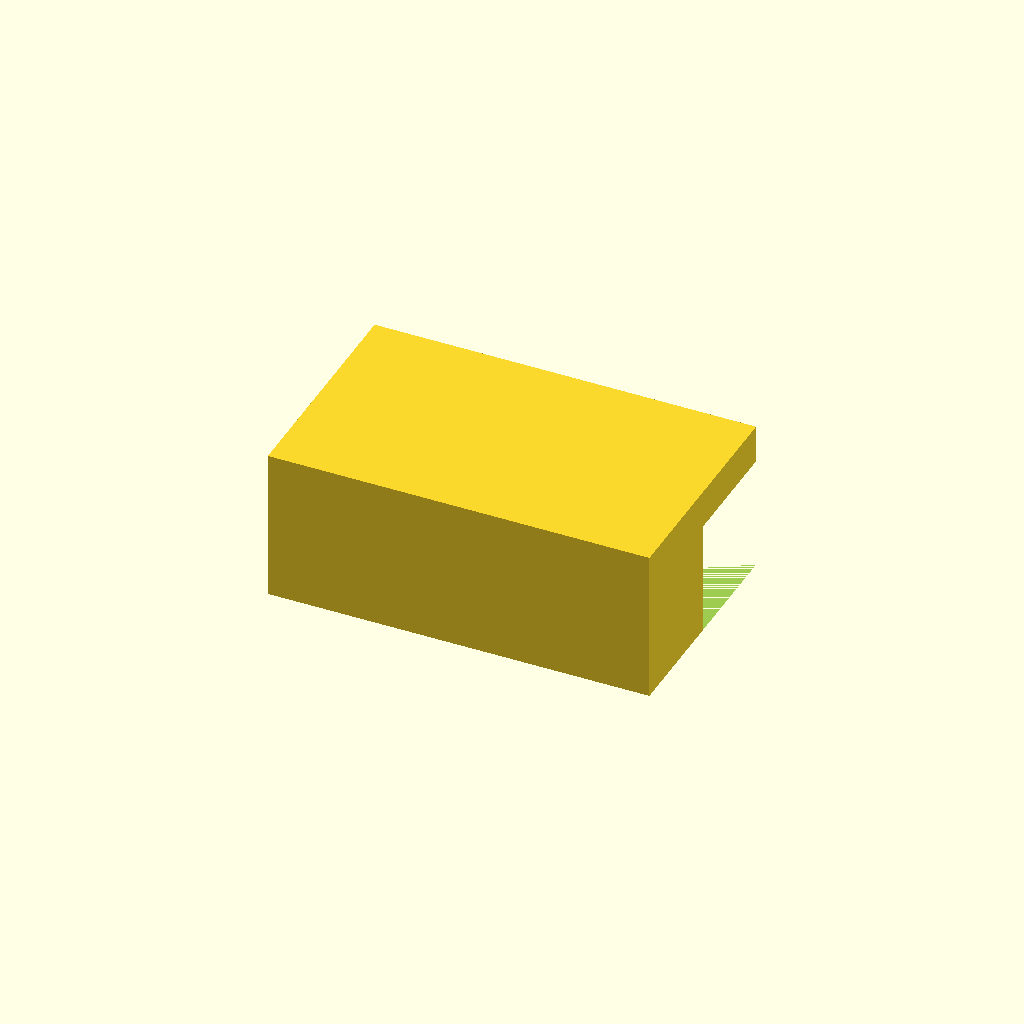
Cell 1: the model at its default parameters.
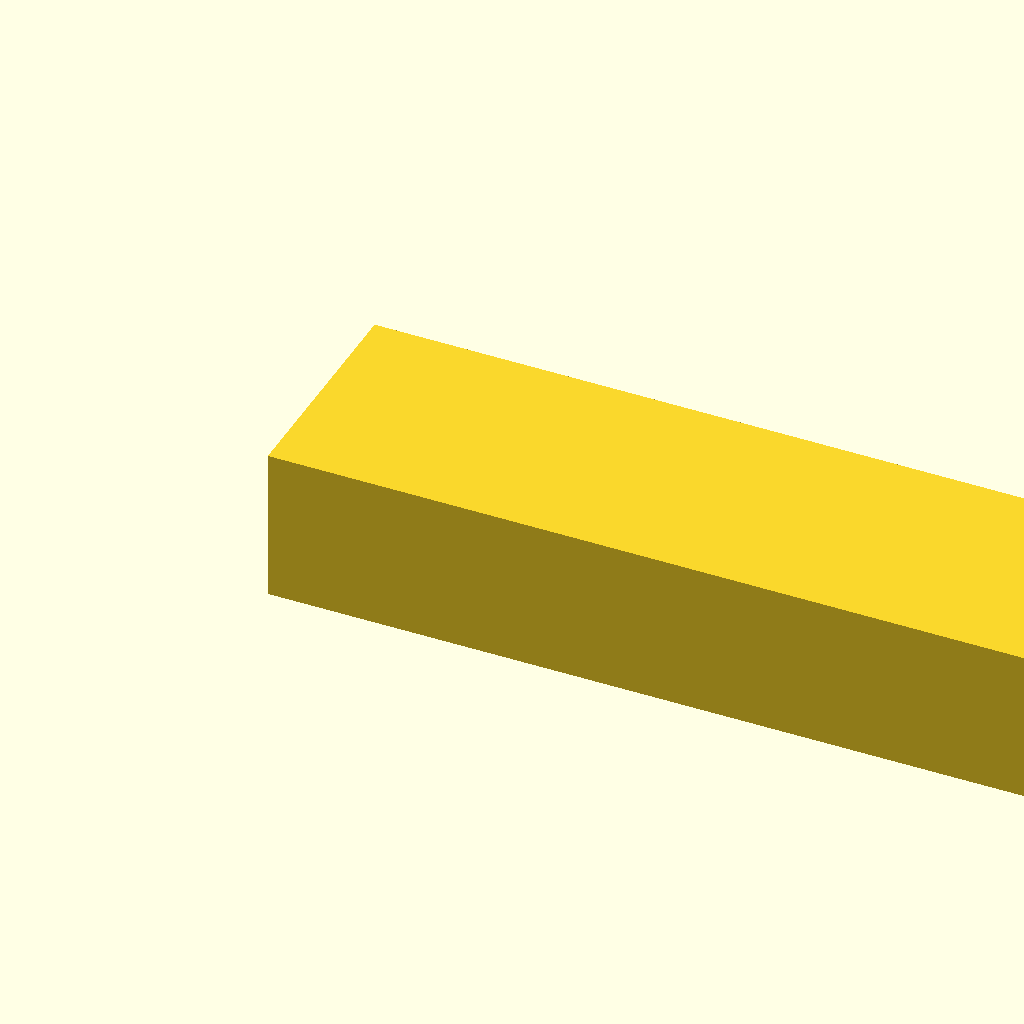
Cell 2 — base_width set to 100, the other parameters unchanged.
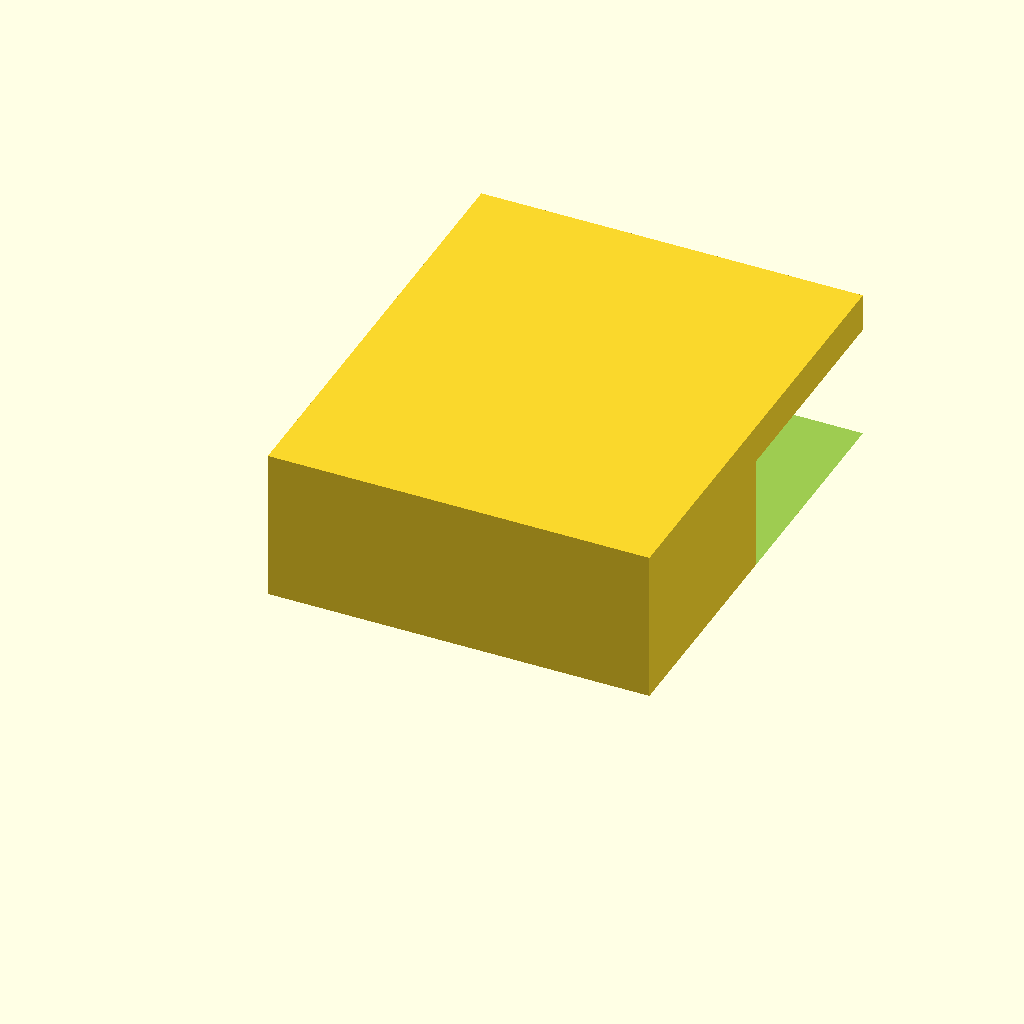
Cell 3 — base_height set to 60, the other parameters unchanged.
All cells are drawn from one camera (rotation 55°, 0°, 25°, orthographic, colour scheme Cornfield), so only the parameter changes between them.
Source of the model, train/evaluation/ThomasTheMaker_k-1b_20251029_030656/pivot_mount.scad:
// Pivot Mount Parameters
pivot_hole_diameter = 6;
pivot_hole_offset_x = 20;
pivot_hole_offset_y = 20;
base_width = 50;
base_height = 30;
base_depth = 20;
arm_width = 15;
arm_height = 25;
arm_depth = 10;
hole_diameter = 3;

module pivot_hole(diameter, offset_x, offset_y) {
  cylinder(h=1, r=diameter/2, center=true, $fn=60);
}

difference() {
  union() {
    // Base
    cube([base_width, base_height, base_depth]);

    // Pivot Hole
    translate([pivot_hole_offset_x, pivot_hole_offset_y, 0]) {
      pivot_hole(pivot_hole_diameter, 0, 0);
    }

    // Arm
    translate([base_width/2 - arm_width/2, base_height/2 - arm_height/2, 0]) {
      cube([arm_width, arm_height, arm_depth]);
    }
  }

  // Clearance for mounting (simplified)
  translate([base_width/2, base_height/2, 0]) {
      cube([base_width - base_width/4, base_height - base_height/4, base_depth - base_depth/4]);
  }
}
Parameter table extracted from the source (name, type, default, range or options):
pivot_hole_diameter: number, default 6
pivot_hole_offset_x: number, default 20
pivot_hole_offset_y: number, default 20
base_width: number, default 50
base_height: number, default 30
base_depth: number, default 20
arm_width: number, default 15
arm_height: number, default 25
arm_depth: number, default 10
hole_diameter: number, default 3
